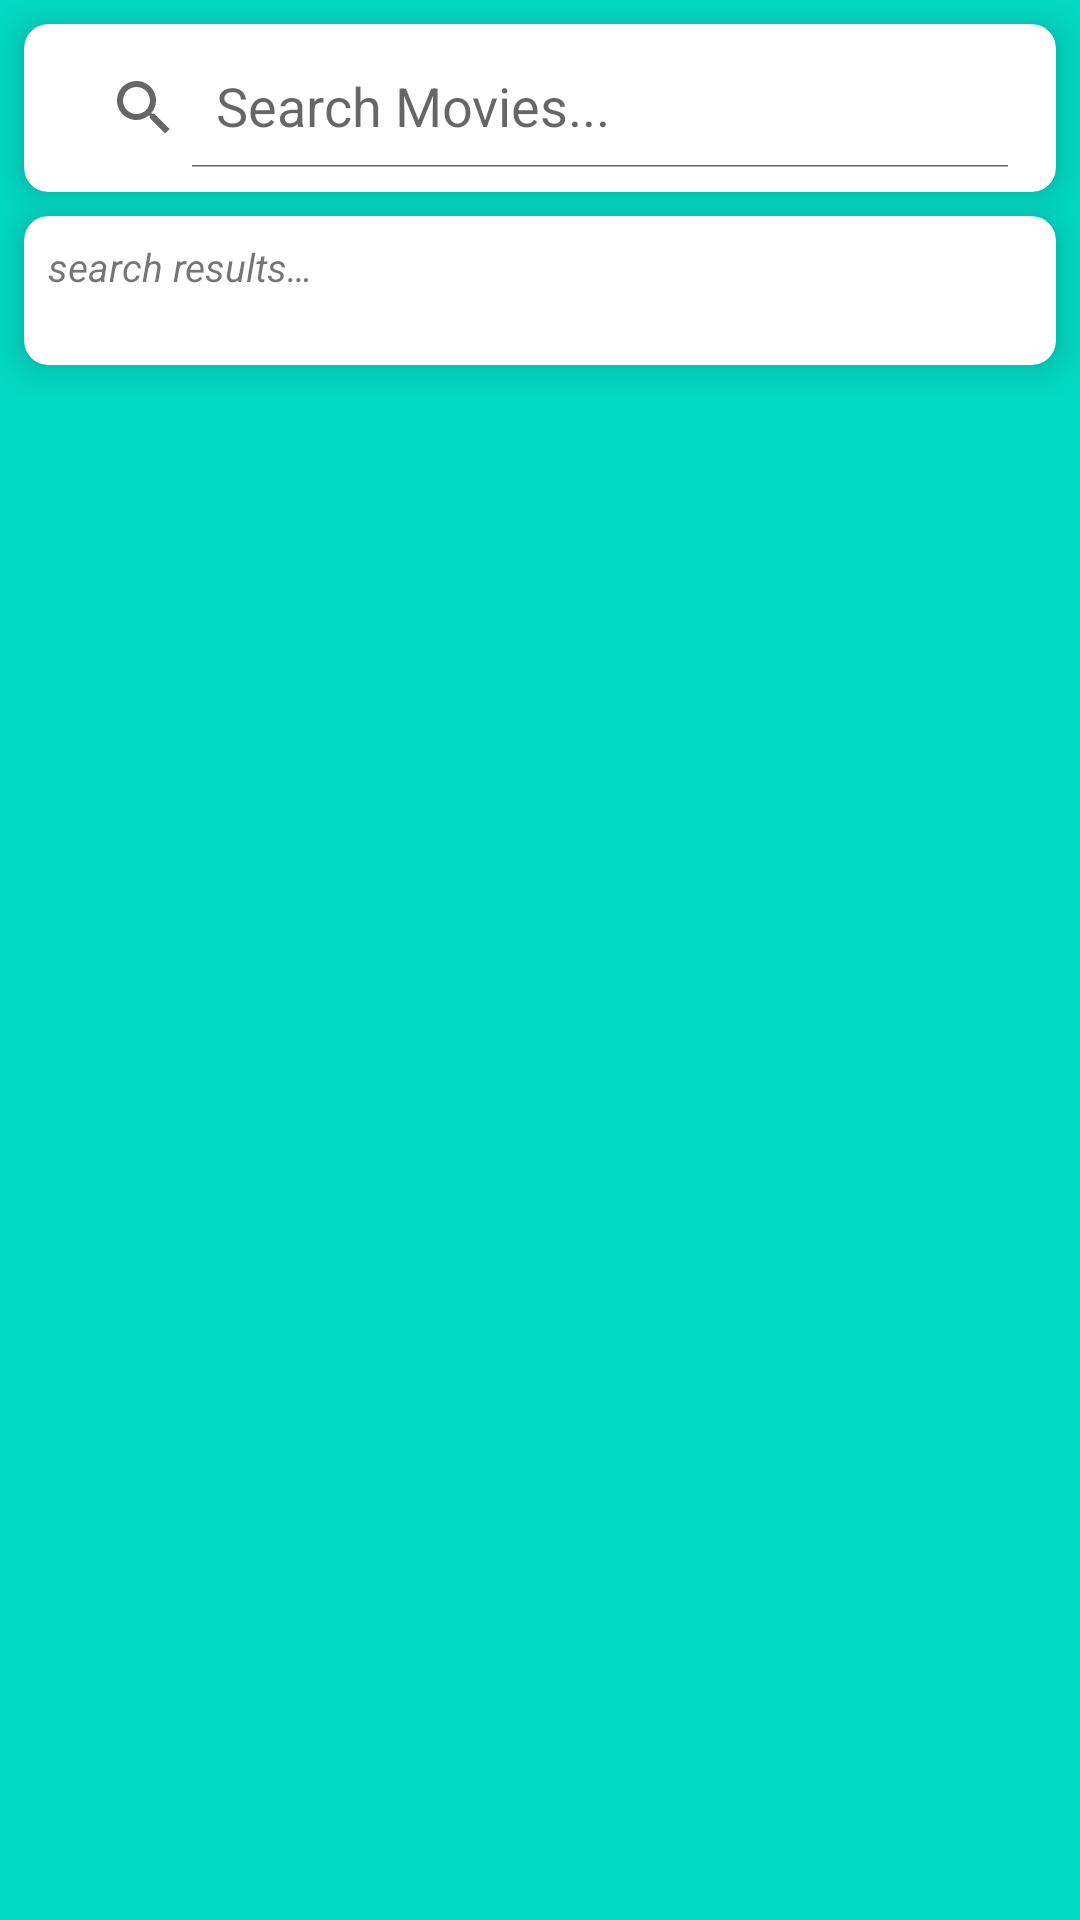

This screen was rendered from an Android layout file. Write that file and the resources it references.
<!-- AndroidManifest.xml: application theme AppTheme.NoActionBar -->
<!-- res/layout/activity_main.xml -->
<?xml version="1.0" encoding="utf-8"?>
<androidx.constraintlayout.widget.ConstraintLayout
    xmlns:android="http://schemas.android.com/apk/res/android"
    xmlns:app="http://schemas.android.com/apk/res-auto"
    xmlns:tools="http://schemas.android.com/tools"
    android:layout_width="match_parent"
    android:layout_height="match_parent"
    android:background="@color/teal_200"
    tools:context=".MainActivity">

    <androidx.cardview.widget.CardView
        android:id="@+id/cardView"
        android:layout_width="match_parent"
        android:layout_height="wrap_content"
        android:layout_margin="8dp"
        app:cardElevation="8dp"
        app:cardCornerRadius="8dp"
        app:layout_constraintStart_toStartOf="parent"
        app:layout_constraintTop_toTopOf="parent">

        <androidx.appcompat.widget.SearchView
            android:id="@+id/search_view"
            android:layout_width="match_parent"
            android:layout_height="?attr/actionBarSize"
            android:padding="8dp"
            app:iconifiedByDefault="false"
            app:queryHint="Search Movies..." />

    </androidx.cardview.widget.CardView>

    <androidx.cardview.widget.CardView
        android:layout_width="match_parent"
        android:layout_height="wrap_content"
        android:layout_margin="8dp"
        app:cardCornerRadius="8dp"
        app:cardElevation="8dp"
        app:layout_constraintBottom_toBottomOf="parent"
        app:layout_constraintEnd_toEndOf="parent"
        app:layout_constraintHorizontal_bias="0.0"
        app:layout_constraintStart_toStartOf="parent"
        app:layout_constraintTop_toBottomOf="@+id/cardView"
        app:layout_constraintVertical_bias="0.0">

        <LinearLayout
            android:layout_width="match_parent"
            android:layout_height="wrap_content"
            android:orientation="vertical">

            <TextView
                android:layout_width="match_parent"
                android:layout_height="wrap_content"
                android:padding="8dp"
                android:text="@string/search_results"
                android:textSize="13sp"
                android:textStyle="italic" />

            <androidx.recyclerview.widget.RecyclerView
                android:id="@+id/recycler_view_home"
                android:layout_width="match_parent"
                android:layout_height="wrap_content"
                android:layout_margin="8dp" />
        </LinearLayout>


    </androidx.cardview.widget.CardView>

</androidx.constraintlayout.widget.ConstraintLayout>
<!-- resources referenced by this layout -->
<resources>
  <string name="search_results">search results…</string>
  <style name="AppTheme.NoActionBar" parent="Theme.AppCompat.Light.DarkActionBar">
          <item name="windowActionBar">false</item>
          <item name="windowNoTitle">true</item>
          <item name="android:windowFullscreen">true</item>
      </style>
  <!-- not gathered from this repository: default colours our renderer supplied (Android Studio template values) -->
  <color name="teal_200">#FF03DAC5</color>
</resources>
